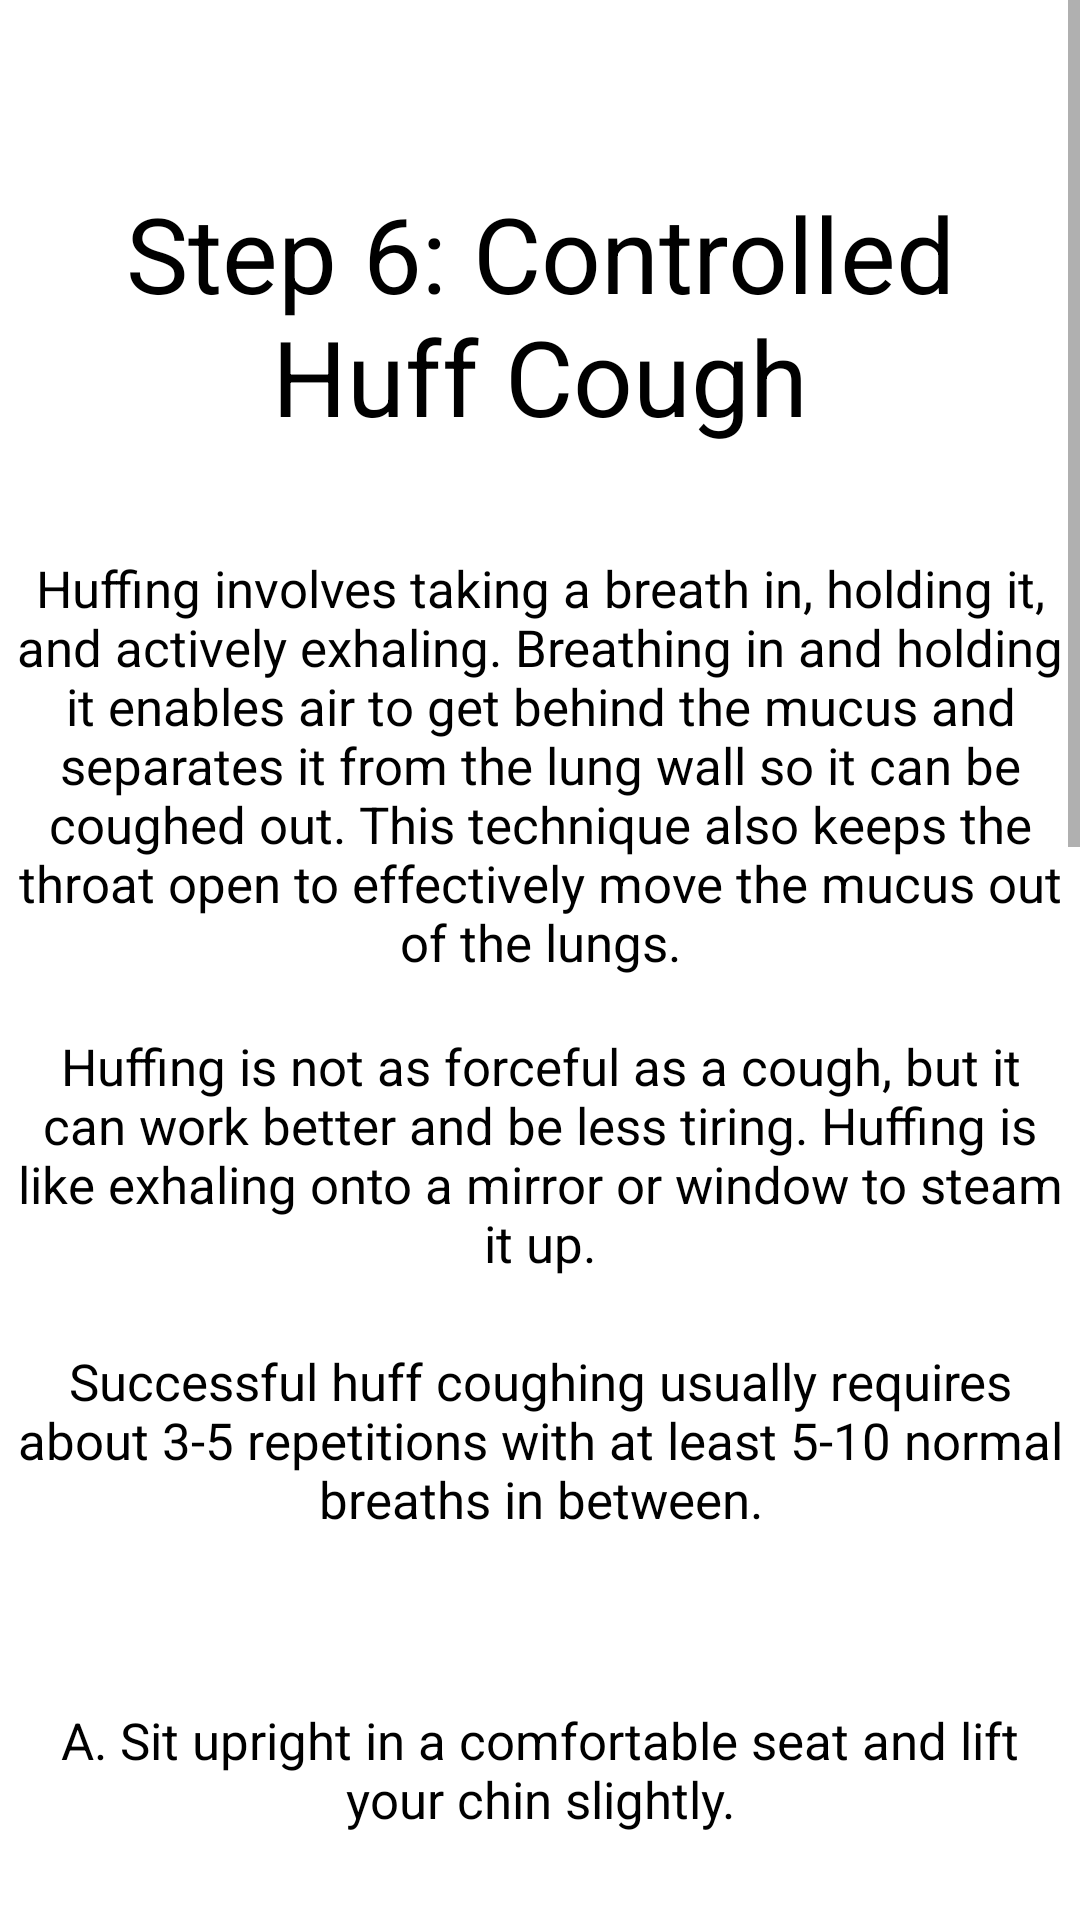

The Android layout XML behind this screen, and the referenced resources:
<!-- AndroidManifest.xml: application theme Theme.BTHomePage -->
<!-- res/layout/activity_acbtstep_six.xml -->
<?xml version="1.0" encoding="utf-8"?>
<ScrollView xmlns:android="http://schemas.android.com/apk/res/android"
    android:layout_width="match_parent"
    android:layout_height="match_parent"
    xmlns:app="http://schemas.android.com/apk/res-auto"
    xmlns:tools="http://schemas.android.com/tools">

    <LinearLayout
        android:layout_width="match_parent"
        android:layout_height="wrap_content"
        android:background="#FFFFFF"
        android:gravity="center"
        android:orientation="vertical"
        tools:context=".ACBTStepSix">

        <TextView
            android:id="@+id/textView16"
            android:layout_width="350dp"
            android:layout_height="110dp"
            android:layout_marginTop="50dp"
            android:gravity="center"
            android:text="Step 6: Controlled Huff Cough"
            android:textColor="#000000"
            android:textSize="35sp"/>


        <TextView
            android:id="@+id/textView17"
            android:layout_width="350dp"
            android:layout_height="150dp"
            android:layout_marginTop="20dp"
            android:gravity="center"
            android:textColor="#000000"
            android:textSize="17dp"
            android:text="Huffing involves taking a breath in, holding it, and actively exhaling. Breathing in and holding it enables air to get behind the mucus and separates it from the lung wall so it can be coughed out. This technique also keeps the throat open to effectively move the mucus out of the lungs." />

        <TextView
            android:id="@+id/textView18"
            android:layout_width="350dp"
            android:layout_height="90dp"
            android:layout_marginTop="10dp"
            android:gravity="center"
            android:textColor="#000000"
            android:textSize="17dp"
            android:text="Huffing is not as forceful as a cough, but it can work better and be less tiring. Huffing is like exhaling onto a mirror or window to steam it up." />

        <TextView
            android:id="@+id/textView19"
            android:layout_width="350dp"
            android:layout_height="80dp"
            android:layout_marginTop="10dp"
            android:gravity="center"
            android:textColor="#000000"
            android:textSize="17dp"
            android:text="Successful huff coughing usually requires about 3-5 repetitions with at least 5-10 normal breaths in between." />

        <TextView
            android:id="@+id/textView20"
            android:layout_width="350dp"
            android:layout_height="60dp"
            android:textColor="#000000"
            android:textSize="17dp"
            android:layout_marginTop="40dp"
            android:gravity="center"
            android:text="A. Sit upright in a comfortable seat and lift your chin slightly." />

        <TextView
            android:id="@+id/textView21"
            android:layout_width="350dp"
            android:layout_height="120dp"
            android:layout_marginTop="10dp"
            android:textColor="#000000"
            android:textSize="17dp"
            android:gravity="center"
            android:text="B. Take a slow, deep breath in, using your diaphragm (belly breaths). Hold your breath for 2-3 seconds, then force the air out through your mouth in three rapid huffs, taking care to keep your throat open." />

        <TextView
            android:id="@+id/textView22"
            android:layout_width="350dp"
            android:layout_height="100dp"
            android:layout_marginTop="10dp"
            android:textColor="#000000"
            android:textSize="17dp"
            android:gravity="center"
            android:text="C. Repeat the technique, but take a slightly smaller breath this time. You can repeat the huff coughing technique as needed, alternating between small and large breaths." />

        <TextView
            android:id="@+id/textView23"
            android:layout_width="350dp"
            android:layout_height="80dp"
            android:layout_marginTop="40dp"
            android:gravity="center"
            android:textColor="#000000"
            android:textSize="17dp"
            android:text="You finished! Return to Exercises to complete more trainings and don't forget to log your progress!" />

        <ImageView
            android:id="@+id/imageButton"
            android:layout_width="308dp"
            android:layout_height="275dp"
            android:layout_marginTop="40dp"
            app:srcCompat="@drawable/acbt6" />

        <Button
            android:id="@+id/button1"
            android:layout_width="wrap_content"
            android:layout_height="wrap_content"
            android:layout_marginTop="20dp"
            android:onClick="sendMessagesProgress"
            android:text="Record Progress"
            android:textColor="#000000"
            app:backgroundTint="#C5DEEA" />

        <Button
            android:id="@+id/button2"
            android:layout_width="wrap_content"
            android:layout_height="wrap_content"
            android:layout_marginTop="20dp"
            android:layout_marginBottom="20dp"
            android:onClick="sendMessagesExercises"
            android:text="Return to Exercises"
            android:textColor="#000000"
            app:backgroundTint="#C5DEEA"/>


    </LinearLayout>
</ScrollView>
<!-- resources referenced by this layout -->
<resources>
  <!-- drawable acbt6: png bitmap (drawable, 107474 bytes) -->
  <style name="Theme.BTHomePage" parent="Theme.MaterialComponents.DayNight.DarkActionBar">
          
          <item name="colorPrimary">#C5DEEA</item>
          <item name="colorPrimaryVariant">#C5DEEA</item>
          <item name="colorOnPrimary">@color/black</item>
          
          <item name="colorSecondary">#C5DEEA</item>
          <item name="colorSecondaryVariant">#C5DEEA</item>
          <item name="colorOnSecondary">@color/black</item>
          
          <item name="android:statusBarColor" tools:targetApi="l">?attr/colorPrimaryVariant</item>
          
      </style>
  <!-- not gathered from this repository: default colours our renderer supplied (Android Studio template values) -->
  <color name="black">#FF000000</color>
</resources>
